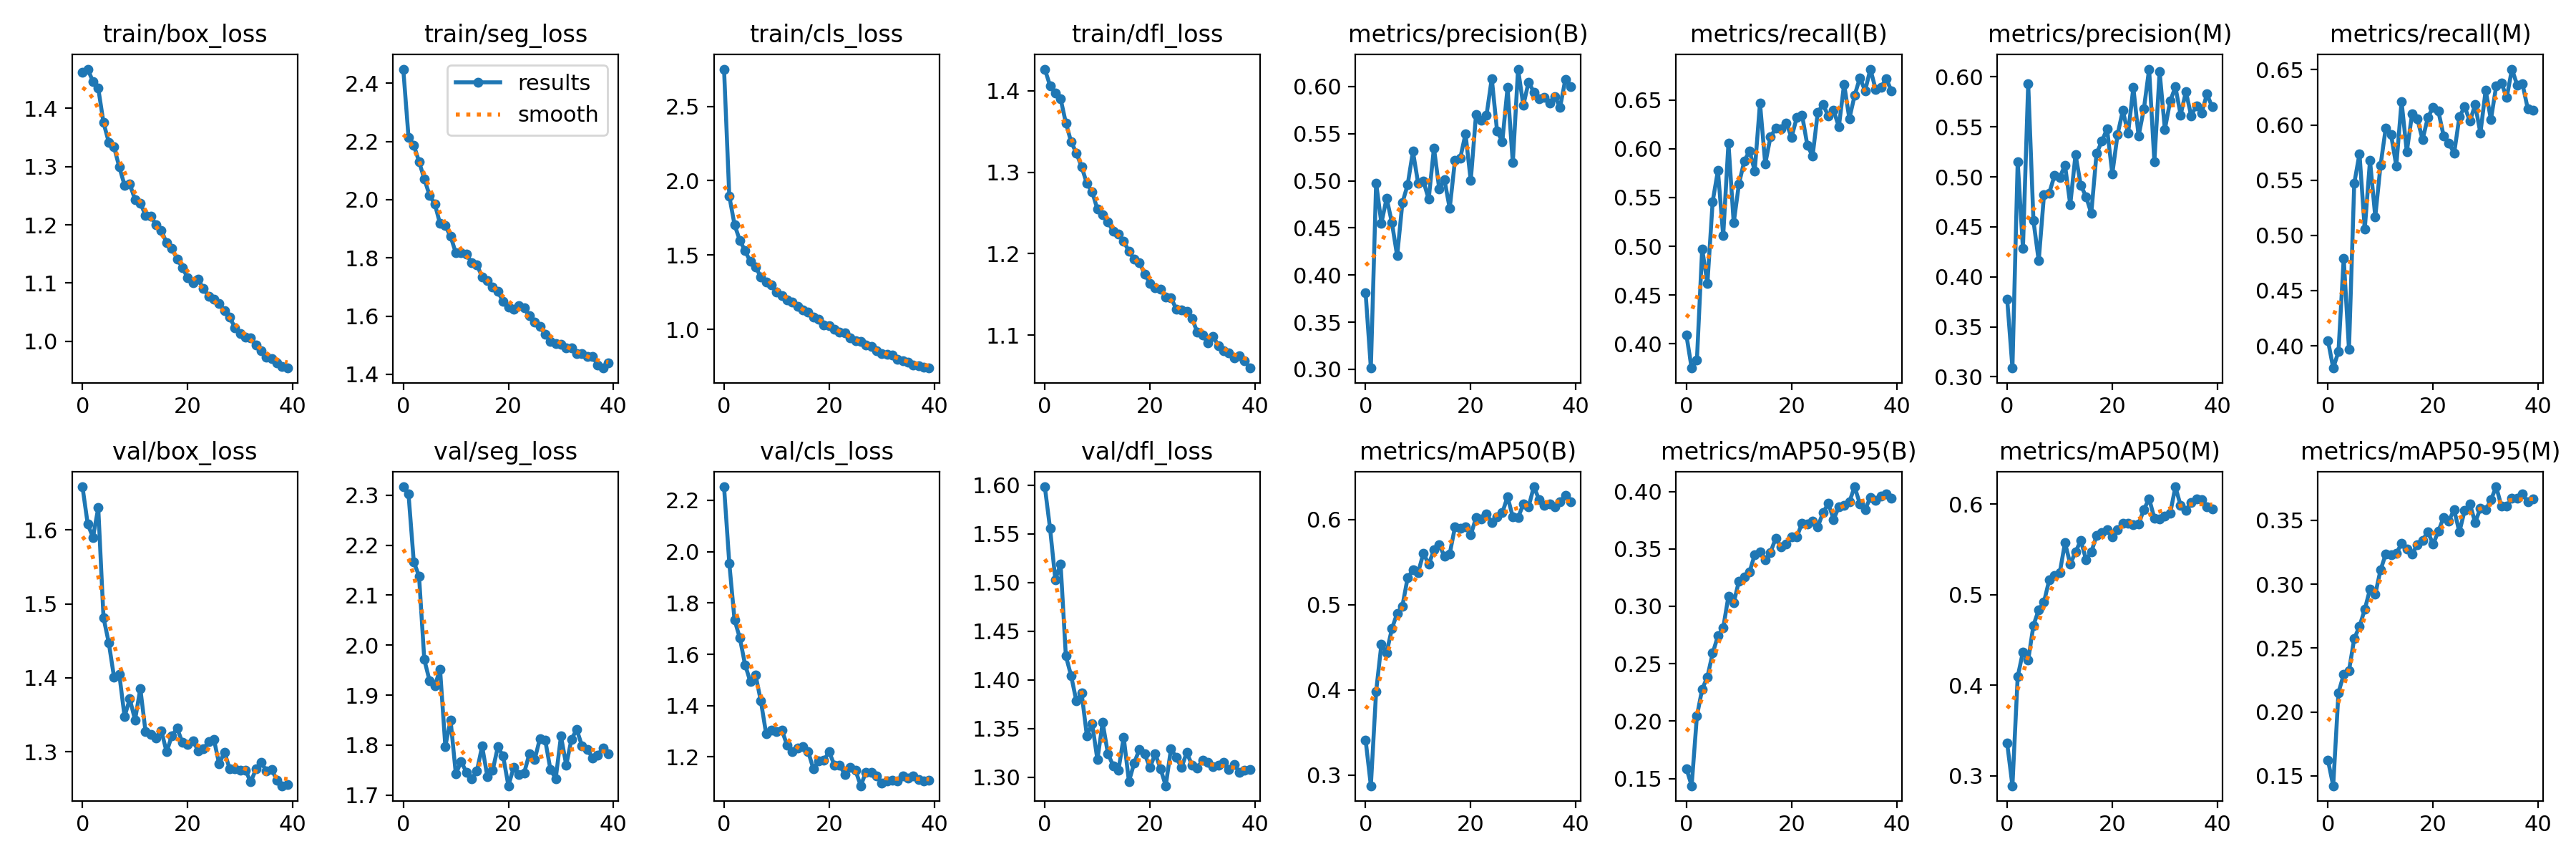

The table this chart was drawn from, first rows:
epoch, train/box_loss, train/seg_loss, train/cls_loss, train/dfl_loss, metrics/precision(B), metrics/recall(B), metrics/mAP50(B), metrics/mAP50-95(B), metrics/precision(M), metrics/recall(M), metrics/mAP50(M), metrics/mAP50-95(M), val/box_loss, val/seg_loss, val/cls_loss, val/dfl_loss, lr/pg0, lr/pg1, lr/pg2
0, 1.462, 2.448, 2.751, 1.427, 0.3812, 0.4089, 0.3411, 0.1587, 0.3779, 0.4047, 0.336, 0.1622, 1.658, 2.317, 2.253, 1.598, 0.0004755, 0.0004755, 0.0004755
1, 1.467, 2.214, 1.896, 1.406, 0.3014, 0.3752, 0.2874, 0.1437, 0.3088, 0.3798, 0.2891, 0.1422, 1.608, 2.302, 1.954, 1.555, 0.0009283, 0.0009283, 0.0009283
2, 1.446, 2.187, 1.703, 1.397, 0.4978, 0.3833, 0.3981, 0.2043, 0.5152, 0.3947, 0.4093, 0.2151, 1.59, 2.167, 1.734, 1.503, 0.001357, 0.001357, 0.001357
3, 1.434, 2.131, 1.599, 1.39, 0.4551, 0.4973, 0.4532, 0.2278, 0.4284, 0.4793, 0.4369, 0.2293, 1.63, 2.139, 1.664, 1.519, 0.001323, 0.001323, 0.001323
4, 1.375, 2.071, 1.528, 1.361, 0.4816, 0.462, 0.4438, 0.2386, 0.5934, 0.3967, 0.4278, 0.2322, 1.481, 1.971, 1.56, 1.425, 0.001323, 0.001323, 0.001323
5, 1.342, 2.015, 1.456, 1.337, 0.4557, 0.5459, 0.4716, 0.2592, 0.4561, 0.547, 0.4661, 0.2574, 1.448, 1.929, 1.494, 1.404, 0.001288, 0.001288, 0.001288
6, 1.333, 1.985, 1.42, 1.323, 0.4204, 0.5777, 0.4899, 0.2741, 0.416, 0.5741, 0.4832, 0.2669, 1.401, 1.919, 1.519, 1.378, 0.001252, 0.001252, 0.001252
7, 1.299, 1.917, 1.351, 1.306, 0.4768, 0.5107, 0.4984, 0.2812, 0.4818, 0.5054, 0.4918, 0.2802, 1.405, 1.952, 1.418, 1.386, 0.001217, 0.001217, 0.001217
8, 1.268, 1.91, 1.32, 1.286, 0.4959, 0.6058, 0.5317, 0.3088, 0.4839, 0.5679, 0.5162, 0.2961, 1.348, 1.798, 1.291, 1.342, 0.001181, 0.001181, 0.001181
9, 1.27, 1.874, 1.297, 1.276, 0.5313, 0.5239, 0.5405, 0.303, 0.5012, 0.5168, 0.5207, 0.2921, 1.371, 1.85, 1.304, 1.355, 0.001146, 0.001146, 0.001146
10, 1.243, 1.817, 1.251, 1.255, 0.4972, 0.564, 0.5379, 0.3221, 0.4993, 0.5633, 0.5241, 0.3111, 1.343, 1.742, 1.298, 1.318, 0.001111, 0.001111, 0.001111
11, 1.238, 1.817, 1.224, 1.248, 0.4995, 0.587, 0.5605, 0.3257, 0.5117, 0.5974, 0.5572, 0.3235, 1.386, 1.768, 1.304, 1.356, 0.001075, 0.001075, 0.001075
12, 1.216, 1.813, 1.199, 1.239, 0.4805, 0.5978, 0.5473, 0.3298, 0.4721, 0.5914, 0.5339, 0.3233, 1.327, 1.746, 1.246, 1.324, 0.00104, 0.00104, 0.00104
13, 1.214, 1.784, 1.181, 1.227, 0.535, 0.5774, 0.5643, 0.3451, 0.5223, 0.563, 0.5468, 0.3241, 1.324, 1.732, 1.221, 1.312, 0.001005, 0.001005, 0.001005
14, 1.2, 1.777, 1.153, 1.224, 0.4917, 0.6468, 0.5705, 0.3474, 0.4917, 0.6212, 0.5598, 0.3318, 1.319, 1.748, 1.235, 1.307, 0.0009692, 0.0009692, 0.0009692
15, 1.19, 1.735, 1.129, 1.216, 0.5011, 0.5845, 0.5567, 0.3404, 0.4803, 0.5758, 0.5387, 0.3273, 1.329, 1.798, 1.239, 1.341, 0.0009338, 0.0009338, 0.0009338
16, 1.169, 1.722, 1.116, 1.203, 0.4707, 0.6122, 0.5597, 0.3471, 0.4636, 0.6099, 0.5468, 0.3235, 1.3, 1.737, 1.221, 1.296, 0.0008985, 0.0008985, 0.0008985
17, 1.159, 1.7, 1.081, 1.194, 0.5218, 0.6208, 0.5912, 0.3594, 0.5233, 0.6055, 0.5651, 0.3308, 1.322, 1.749, 1.153, 1.314, 0.0008631, 0.0008631, 0.0008631
18, 1.142, 1.684, 1.068, 1.189, 0.524, 0.6204, 0.5897, 0.3515, 0.5355, 0.5868, 0.5682, 0.3344, 1.332, 1.797, 1.186, 1.329, 0.0008278, 0.0008278, 0.0008278
19, 1.127, 1.649, 1.03, 1.175, 0.55, 0.6266, 0.5915, 0.354, 0.548, 0.6067, 0.5719, 0.341, 1.313, 1.778, 1.188, 1.324, 0.0007924, 0.0007924, 0.0007924
20, 1.109, 1.632, 1.023, 1.163, 0.5001, 0.6116, 0.5818, 0.3607, 0.503, 0.6161, 0.5638, 0.3312, 1.31, 1.719, 1.22, 1.31, 0.000757, 0.000757, 0.000757
21, 1.1, 1.624, 1.002, 1.159, 0.5703, 0.632, 0.602, 0.3604, 0.5423, 0.6126, 0.5719, 0.3413, 1.315, 1.755, 1.168, 1.324, 0.0007216, 0.0007216, 0.0007216
22, 1.106, 1.636, 0.9826, 1.157, 0.5644, 0.6346, 0.601, 0.3725, 0.5663, 0.5902, 0.5787, 0.3523, 1.302, 1.742, 1.166, 1.309, 0.0006863, 0.0006863, 0.0006863
23, 1.09, 1.627, 0.9752, 1.147, 0.5697, 0.6038, 0.6063, 0.3715, 0.5434, 0.5838, 0.5787, 0.3495, 1.304, 1.745, 1.132, 1.291, 0.0006509, 0.0006509, 0.0006509
24, 1.078, 1.601, 0.9433, 1.146, 0.6087, 0.5923, 0.5966, 0.3739, 0.5892, 0.5742, 0.5771, 0.3584, 1.314, 1.783, 1.16, 1.329, 0.0006155, 0.0006155, 0.0006155
25, 1.073, 1.58, 0.9242, 1.132, 0.5533, 0.6374, 0.6033, 0.3693, 0.5408, 0.6073, 0.5778, 0.3408, 1.317, 1.771, 1.147, 1.32, 0.0005802, 0.0005802, 0.0005802
26, 1.065, 1.565, 0.9189, 1.131, 0.5416, 0.6455, 0.6078, 0.3818, 0.5677, 0.6165, 0.5938, 0.3577, 1.284, 1.813, 1.088, 1.31, 0.0005448, 0.0005448, 0.0005448
27, 1.053, 1.536, 0.8953, 1.129, 0.5989, 0.6333, 0.6267, 0.3895, 0.6077, 0.6034, 0.6058, 0.3629, 1.3, 1.81, 1.141, 1.325, 0.0005094, 0.0005094, 0.0005094
28, 1.041, 1.512, 0.8839, 1.121, 0.5191, 0.6393, 0.6029, 0.3758, 0.5152, 0.6182, 0.5844, 0.3483, 1.277, 1.751, 1.139, 1.312, 0.0004741, 0.0004741, 0.0004741
29, 1.024, 1.504, 0.8545, 1.104, 0.6186, 0.6224, 0.602, 0.3866, 0.605, 0.5926, 0.5835, 0.3595, 1.277, 1.733, 1.127, 1.31, 0.0004387, 0.0004387, 0.0004387
30, 1.013, 1.504, 0.837, 1.1, 0.5801, 0.6662, 0.6182, 0.3881, 0.5475, 0.6314, 0.5868, 0.3581, 1.276, 1.818, 1.097, 1.317, 0.0004033, 0.0004033, 0.0004033
31, 1.008, 1.49, 0.8318, 1.091, 0.6048, 0.6308, 0.6149, 0.3909, 0.5755, 0.6049, 0.5895, 0.366, 1.275, 1.76, 1.107, 1.315, 0.000368, 0.000368, 0.000368
32, 1.006, 1.491, 0.8276, 1.099, 0.5942, 0.6545, 0.6384, 0.4041, 0.5899, 0.6351, 0.6189, 0.3762, 1.259, 1.812, 1.109, 1.31, 0.0003326, 0.0003326, 0.0003326
33, 0.9931, 1.471, 0.8006, 1.087, 0.587, 0.6726, 0.6236, 0.3894, 0.5619, 0.6381, 0.5982, 0.3612, 1.277, 1.831, 1.107, 1.312, 0.0002972, 0.0002972, 0.0002972
34, 0.984, 1.471, 0.789, 1.081, 0.5887, 0.6594, 0.6167, 0.3844, 0.5852, 0.6247, 0.5929, 0.3609, 1.286, 1.798, 1.127, 1.315, 0.0002619, 0.0002619, 0.0002619
35, 0.9732, 1.462, 0.7799, 1.078, 0.5827, 0.6815, 0.6179, 0.3947, 0.561, 0.6506, 0.6015, 0.3672, 1.274, 1.791, 1.118, 1.308, 0.0002265, 0.0002265, 0.0002265
36, 0.9702, 1.46, 0.7618, 1.072, 0.5891, 0.6609, 0.6145, 0.3925, 0.5711, 0.6361, 0.6053, 0.3671, 1.276, 1.774, 1.126, 1.313, 0.0001911, 0.0001911, 0.0001911
37, 0.9627, 1.432, 0.7547, 1.075, 0.5783, 0.6628, 0.621, 0.3962, 0.564, 0.6374, 0.6047, 0.3707, 1.262, 1.78, 1.112, 1.305, 0.0001558, 0.0001558, 0.0001558
38, 0.9571, 1.421, 0.7455, 1.068, 0.6078, 0.6718, 0.6284, 0.398, 0.5828, 0.6149, 0.5969, 0.3645, 1.254, 1.794, 1.105, 1.307, 0.0001204, 0.0001204, 0.0001204
39, 0.9541, 1.438, 0.7396, 1.06, 0.5997, 0.6594, 0.6206, 0.394, 0.5698, 0.6135, 0.5946, 0.3667, 1.256, 1.782, 1.11, 1.308, 8.5026e-05, 8.5026e-05, 8.5026e-05
